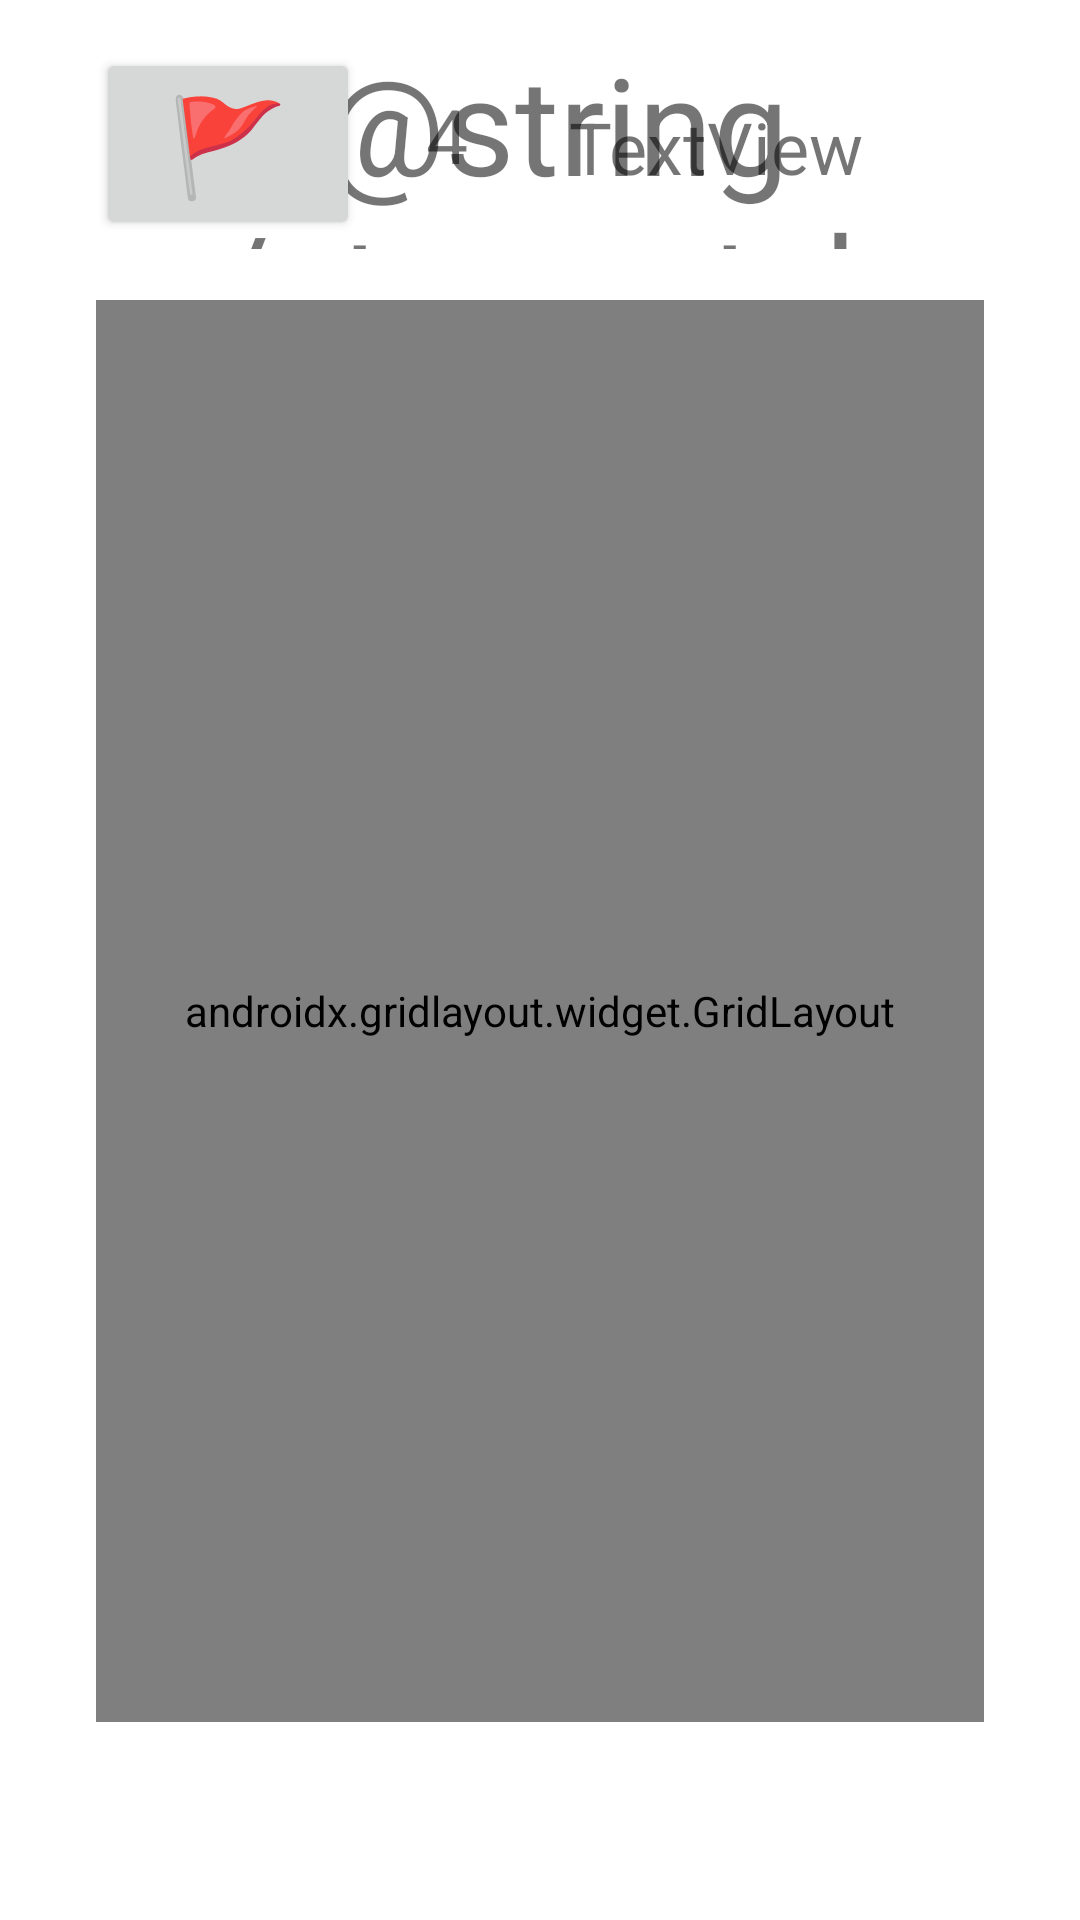

Write the Android layout XML for this screen, with the resource values it uses.
<!-- AndroidManifest.xml: application theme Theme.Mindsweeper -->
<!-- res/layout/activity_main.xml -->
<?xml version="1.0" encoding="utf-8"?>
<androidx.constraintlayout.widget.ConstraintLayout xmlns:android="http://schemas.android.com/apk/res/android"
    xmlns:app="http://schemas.android.com/apk/res-auto"
    xmlns:tools="http://schemas.android.com/tools"
    android:layout_width="match_parent"
    android:layout_height="match_parent"
    tools:context=".MainActivity">


    <androidx.gridlayout.widget.GridLayout
        android:id="@+id/gridLayout01"
        android:layout_width="0dp"
        android:layout_height="0dp"
        android:layout_gravity="center"
        android:layout_marginStart="32dp"
        android:layout_marginTop="100dp"
        android:layout_marginEnd="32dp"
        android:layout_marginBottom="66dp"
        app:columnCount="9"
        app:layout_constraintBottom_toBottomOf="parent"
        app:layout_constraintEnd_toEndOf="parent"
        app:layout_constraintHorizontal_bias="0.0"
        app:layout_constraintStart_toStartOf="parent"
        app:layout_constraintTop_toTopOf="parent"
        app:layout_constraintVertical_bias="0.0"
        app:rowCount="11">


    </androidx.gridlayout.widget.GridLayout>

    <TextView
        android:id="@+id/textView11"
        android:layout_width="wrap_content"
        android:layout_height="wrap_content"
        android:layout_marginStart="40dp"
        android:layout_marginTop="16dp"
        android:layout_marginBottom="85dp"
        android:width="64dp"
        android:height="64dp"
        android:text="11"
        android:textAlignment="center"
        android:textSize="32sp"
        app:layout_constraintBottom_toTopOf="@+id/gridLayout01"
        app:layout_constraintStart_toStartOf="parent"
        app:layout_constraintTop_toTopOf="parent" />

    <TextView
        android:id="@+id/textView"
        android:layout_width="218dp"
        android:layout_height="42dp"
        android:layout_marginTop="28dp"
        android:gravity="center_horizontal|center_vertical"
        android:text="TextView"
        android:textAlignment="center"
        android:textSize="24sp"
        app:layout_constraintEnd_toEndOf="parent"
        app:layout_constraintHorizontal_bias="0.911"
        app:layout_constraintStart_toStartOf="parent"
        app:layout_constraintTop_toTopOf="parent" />

    <TextView
        android:id="@+id/flagCount"
        android:layout_width="218dp"
        android:layout_height="42dp"
        android:layout_marginStart="40dp"
        android:layout_marginTop="24dp"
        android:gravity="center_horizontal|center_vertical"
        android:text="4"
        android:textAlignment="center"
        android:textSize="25sp"
        app:layout_constraintStart_toStartOf="parent"
        app:layout_constraintTop_toTopOf="parent" />

    <TextView
        android:id="@+id/stopWatch"
        android:layout_width="235dp"
        android:layout_height="72dp"
        android:layout_marginTop="11dp"
        android:layout_marginEnd="57dp"
        android:gravity="center_horizontal|center_vertical"
        android:text="@string/stopwatch"
        android:textAlignment="center"
        android:textSize="45sp"
        app:layout_constraintEnd_toEndOf="parent"
        app:layout_constraintTop_toTopOf="parent" />

    <Button
        android:id="@+id/textView10"
        android:layout_width="wrap_content"
        android:layout_height="wrap_content"
        android:layout_marginStart="32dp"
        android:layout_marginTop="16dp"
        android:width="64dp"
        android:height="64dp"
        android:onClick="onClickFlag"
        android:text="@string/flag"
        android:textAlignment="center"
        android:textSize="32sp"
        app:layout_constraintStart_toStartOf="parent"
        app:layout_constraintTop_toTopOf="parent" />

</androidx.constraintlayout.widget.ConstraintLayout>
<!-- resources referenced by this layout -->
<resources>
  <string name="flag">\uD83D\uDEA9</string>
  <style name="Theme.Mindsweeper" parent="Theme.MaterialComponents.DayNight.DarkActionBar">
          
          <item name="colorPrimary">@color/purple_500</item>
          <item name="colorPrimaryVariant">@color/purple_700</item>
          <item name="colorOnPrimary">@color/white</item>
          
          <item name="colorSecondary">@color/teal_200</item>
          <item name="colorSecondaryVariant">@color/teal_700</item>
          <item name="colorOnSecondary">@color/black</item>
          
          <item name="android:statusBarColor" tools:targetApi="l">?attr/colorPrimaryVariant</item>
          
      </style>
  <!-- not gathered from this repository: default colours our renderer supplied (Android Studio template values) -->
  <color name="purple_500">#FF6200EE</color>
  <color name="purple_700">#FF3700B3</color>
  <color name="teal_200">#FF03DAC5</color>
  <color name="teal_700">#FF018786</color>
  <color name="black">#FF000000</color>
  <color name="white">#FFFFFFFF</color>
</resources>
